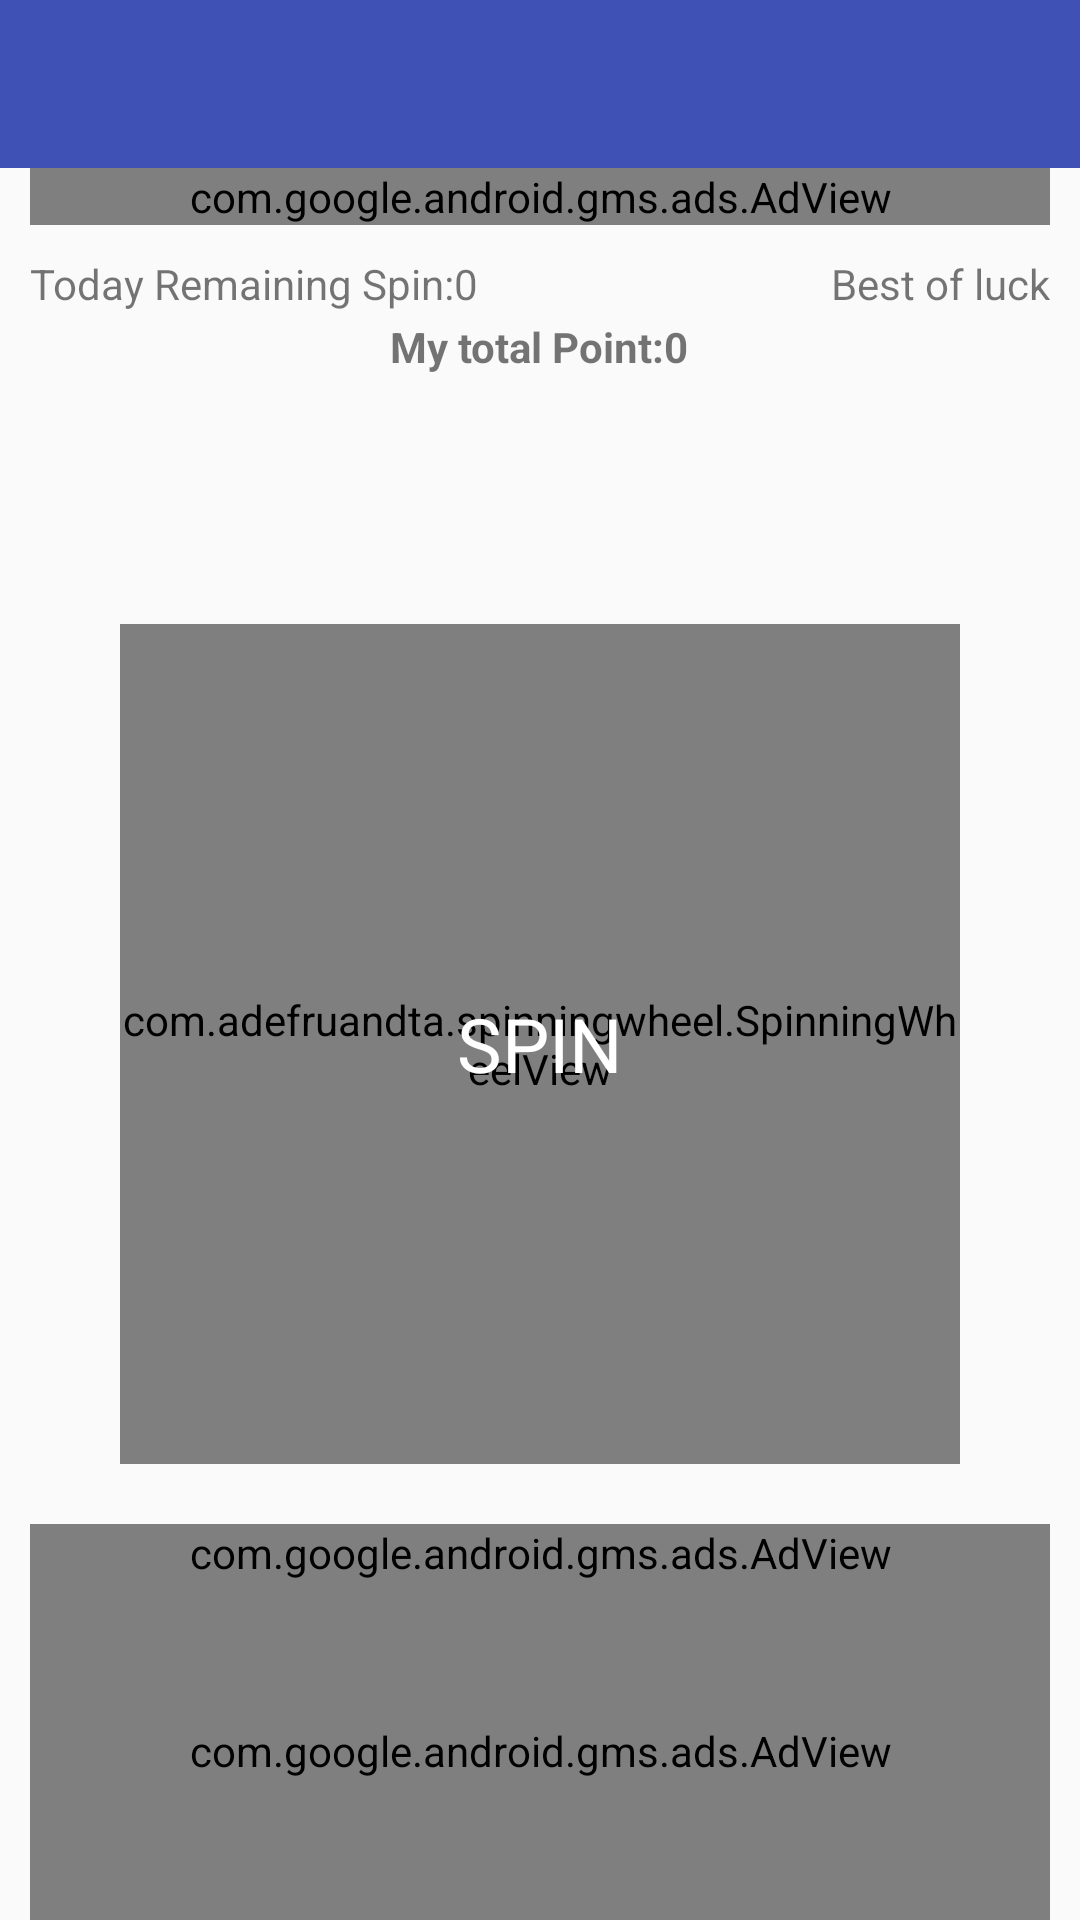

This screen was rendered from an Android layout file. Write that file and the resources it references.
<!-- AndroidManifest.xml: activity theme AppTheme.NoActionBar -->
<!-- res/layout/activity_spin.xml -->
<?xml version="1.0" encoding="utf-8"?>
<android.support.v4.widget.DrawerLayout xmlns:android="http://schemas.android.com/apk/res/android"
    xmlns:app="http://schemas.android.com/apk/res-auto"
    xmlns:tools="http://schemas.android.com/tools"
    android:id="@+id/drawer_layout"
    android:layout_width="match_parent"
    android:layout_height="match_parent"
    android:fitsSystemWindows="true"
    tools:openDrawer="start">

    <include
        layout="@layout/app_bar_spin"
        android:layout_width="match_parent"
        android:layout_height="match_parent" />

    <android.support.design.widget.NavigationView
        android:id="@+id/nav_view"
        android:layout_width="wrap_content"
        android:layout_height="match_parent"
        android:layout_gravity="start"
        android:fitsSystemWindows="true"
        app:headerLayout="@layout/nav_header_spin"
        app:menu="@menu/activity_spin_drawer" />

</android.support.v4.widget.DrawerLayout>
<!-- res/layout/app_bar_spin.xml (included above) -->
<?xml version="1.0" encoding="utf-8"?>
<RelativeLayout xmlns:android="http://schemas.android.com/apk/res/android"
    xmlns:app="http://schemas.android.com/apk/res-auto"
    xmlns:tools="http://schemas.android.com/tools"
    android:layout_width="match_parent"
    android:layout_height="match_parent"
    tools:context=".activities.SpinActivity">

    <android.support.design.widget.AppBarLayout
        android:id="@+id/appbar"
        android:layout_width="match_parent"
        android:layout_height="wrap_content"
        android:theme="@style/AppTheme.AppBarOverlay">

        <android.support.v7.widget.Toolbar
            android:id="@+id/toolbar"
            android:layout_width="match_parent"
            android:layout_height="?attr/actionBarSize"
            android:background="?attr/colorPrimary"
            app:popupTheme="@style/AppTheme.PopupOverlay" />

    </android.support.design.widget.AppBarLayout>

    <include
        layout="@layout/content_spin"
        android:layout_width="match_parent"
        android:layout_height="match_parent"
        android:layout_below="@id/appbar" />


</RelativeLayout>
<!-- res/layout/nav_header_spin.xml (included above) -->
<?xml version="1.0" encoding="utf-8"?>
<LinearLayout xmlns:android="http://schemas.android.com/apk/res/android"
    xmlns:app="http://schemas.android.com/apk/res-auto"
    android:layout_width="match_parent"
    android:layout_height="@dimen/nav_header_height"
    android:background="@drawable/side_nav_bar"
    android:gravity="bottom"
    android:orientation="vertical"
    android:paddingBottom="@dimen/activity_vertical_margin"
    android:paddingLeft="@dimen/activity_horizontal_margin"
    android:paddingRight="@dimen/activity_horizontal_margin"
    android:paddingTop="@dimen/activity_vertical_margin"
    android:theme="@style/ThemeOverlay.AppCompat.Dark">

    <ImageView
        android:id="@+id/imageView"
        android:layout_width="60dp"
        android:layout_height="60dp"
        android:scaleType="fitCenter"
        android:contentDescription="@string/nav_header_desc"
        android:paddingTop="@dimen/nav_header_vertical_spacing"
        android:src="@drawable/ic_logo"
        app:srcCompat="@drawable/ic_login_bg_selector" />

    <TextView
        android:layout_width="match_parent"
        android:layout_height="wrap_content"
        android:paddingTop="@dimen/nav_header_vertical_spacing"
        android:text="@string/nav_header_title"
        android:textAppearance="@style/TextAppearance.AppCompat.Body1" />

    <TextView
        android:id="@+id/textView"
        android:layout_width="wrap_content"
        android:layout_height="wrap_content"
        android:text="@string/nav_header_subtitle" />

</LinearLayout>
<!-- res/layout/content_spin.xml (included above) -->
<?xml version="1.0" encoding="utf-8"?>
<RelativeLayout xmlns:android="http://schemas.android.com/apk/res/android"
    xmlns:app="http://schemas.android.com/apk/res-auto"
    xmlns:tools="http://schemas.android.com/tools"
    android:layout_width="match_parent"
    android:layout_height="match_parent"
    app:layout_behavior="@string/appbar_scrolling_view_behavior"
    tools:context=".activities.SpinActivity"
    tools:showIn="@layout/app_bar_spin">

    <com.google.android.gms.ads.AdView xmlns:ads="http://schemas.android.com/apk/res-auto"
        android:id="@+id/adView"
        android:layout_width="match_parent"
        android:layout_height="wrap_content"
        android:layout_marginLeft="@dimen/ten"
        android:layout_marginRight="@dimen/ten"
        ads:adSize="BANNER"
        ads:adUnitId="@string/spin_activity_top_banner"></com.google.android.gms.ads.AdView>

    <RelativeLayout
        android:id="@+id/poinsSection"
        android:layout_width="match_parent"
        android:layout_height="50dp"
        android:layout_below="@+id/adView">

        <TextView
            android:id="@+id/tvSpinRemain"
            android:layout_width="wrap_content"
            android:layout_height="wrap_content"
            android:padding="10dp"
            android:text="Today Remaining Spin:0" />

        <TextView
            android:layout_width="wrap_content"
            android:layout_height="wrap_content"
            android:layout_alignParentRight="true"
            android:padding="10dp"
            android:text="Best of luck" />

        <TextView
            android:id="@+id/tvTotalPoint"
            android:layout_width="wrap_content"
            android:layout_height="wrap_content"
            android:layout_alignParentBottom="true"
            android:layout_centerHorizontal="true"
            android:text="My total Point:0"
            android:textStyle="bold" />
    </RelativeLayout>

    <com.adefruandta.spinningwheel.SpinningWheelView
        android:id="@+id/wheel"
        android:layout_width="280dp"
        android:layout_height="280dp"
        android:layout_centerInParent="true"
        app:wheel_arrow_color="@android:color/black"
        app:wheel_colors="@array/rainbow_dash"
        app:wheel_items="@array/dummy2"
        app:wheel_stroke_color="@android:color/black"
        app:wheel_stroke_width="5dp"
        app:wheel_text_size="20sp" />

    <RelativeLayout
        android:id="@+id/rotate"
        android:layout_width="80dp"
        android:layout_height="80dp"
        android:layout_centerInParent="true"
        android:background="@drawable/ic_spin_circle"
        android:clickable="true">

        <TextView
            android:layout_width="wrap_content"
            android:layout_height="wrap_content"
            android:layout_centerInParent="true"
            android:clickable="false"
            android:focusable="false"
            android:gravity="center"
            android:text="SPIN"
            android:textColor="@android:color/white"
            android:textSize="25sp" />
    </RelativeLayout>

    <Button
        android:id="@+id/btnWithdrawRequest"
        android:layout_width="wrap_content"
        android:layout_height="wrap_content"
        android:layout_alignParentRight="true"
        android:layout_below="@+id/poinsSection"
        android:layout_centerHorizontal="true"
        android:layout_marginRight="5dp"
        android:layout_marginTop="5dp"
        android:background="@drawable/ic_login_button_bg_selector"
        android:padding="5dp"
        android:text="Withdraw \nRequests"
        android:textAllCaps="false"
        android:textColor="@android:color/white"
        android:visibility="gone" />


    <com.google.android.gms.ads.AdView xmlns:ads="http://schemas.android.com/apk/res-auto"
        android:id="@+id/adView2"
        android:layout_width="match_parent"
        android:layout_height="wrap_content"
        android:layout_below="@id/wheel"
        android:layout_marginLeft="@dimen/ten"
        android:layout_marginRight="@dimen/ten"
        android:layout_marginTop="20dp"
        ads:adSize="BANNER"
        ads:adUnitId="@string/spin_activity_bottom_banner"></com.google.android.gms.ads.AdView>
    <com.google.android.gms.ads.AdView xmlns:ads="http://schemas.android.com/apk/res-auto"
        android:id="@+id/adView3"
        android:layout_width="match_parent"
        android:layout_height="wrap_content"
        android:layout_alignParentBottom="true"
        android:layout_below="@id/adView2"
        android:layout_marginLeft="@dimen/ten"
        android:layout_marginRight="@dimen/ten"
        ads:adSize="BANNER"
        ads:adUnitId="@string/spin_activity_bottom_banner_two"></com.google.android.gms.ads.AdView>
</RelativeLayout>
<!-- resources referenced by this layout -->
<resources>
  <string-array name="dummy2">
          <item>18</item>
          <item>19</item>
          <item>20</item>
          <item>21</item>
          <item>22</item>
          <item>20</item>
          <item>21</item>
          <item>22</item>
          <item>20</item>
          <item>21</item>
          <item>22</item>
          <item>20</item>
      </string-array>
  <dimen name="activity_horizontal_margin">16dp</dimen>
  <dimen name="activity_vertical_margin">16dp</dimen>
  <dimen name="nav_header_height">176dp</dimen>
  <dimen name="nav_header_vertical_spacing">8dp</dimen>
  <dimen name="ten">10dp</dimen>
  <!-- drawable ic_login_bg_selector (drawable) -->
  <?xml version="1.0" encoding="utf-8"?>
  <shape xmlns:android="http://schemas.android.com/apk/res/android"
      android:shape="rectangle">
      <stroke
          android:width="20dp"
          android:color="@color/Bisque" />
      <corners android:radius="10dp" />
  </shape>
  <!-- drawable ic_login_button_bg_selector (drawable) -->
  <?xml version="1.0" encoding="utf-8"?>
  <shape xmlns:android="http://schemas.android.com/apk/res/android"
      android:shape="rectangle">
      <solid android:color="@color/teal" />
      <corners android:radius="5dp" />
  </shape>
  <string name="nav_header_desc">Navigation header</string>
  <string name="nav_header_subtitle">Spin and Earn real paytm cash</string>
  <string name="nav_header_title">Spin for real cash</string>
  <string name="spin_activity_bottom_banner">ca-app-pub-3940256099942544/6300978111</string>
  <string name="spin_activity_bottom_banner_two">ca-app-pub-3940256099942544/6300978111</string>
  <string name="spin_activity_top_banner">ca-app-pub-3940256099942544/6300978111</string>
  <style name="AppTheme.AppBarOverlay" parent="ThemeOverlay.AppCompat.Dark.ActionBar" />
  <style name="AppTheme.PopupOverlay" parent="ThemeOverlay.AppCompat.Light" />
  <style name="AppTheme.NoActionBar">
          <item name="windowActionBar">false</item>
          <item name="windowNoTitle">true</item>
      </style>
  <color name="Bisque">#FFE4C4</color>
  <color name="teal">#008080</color>
</resources>
